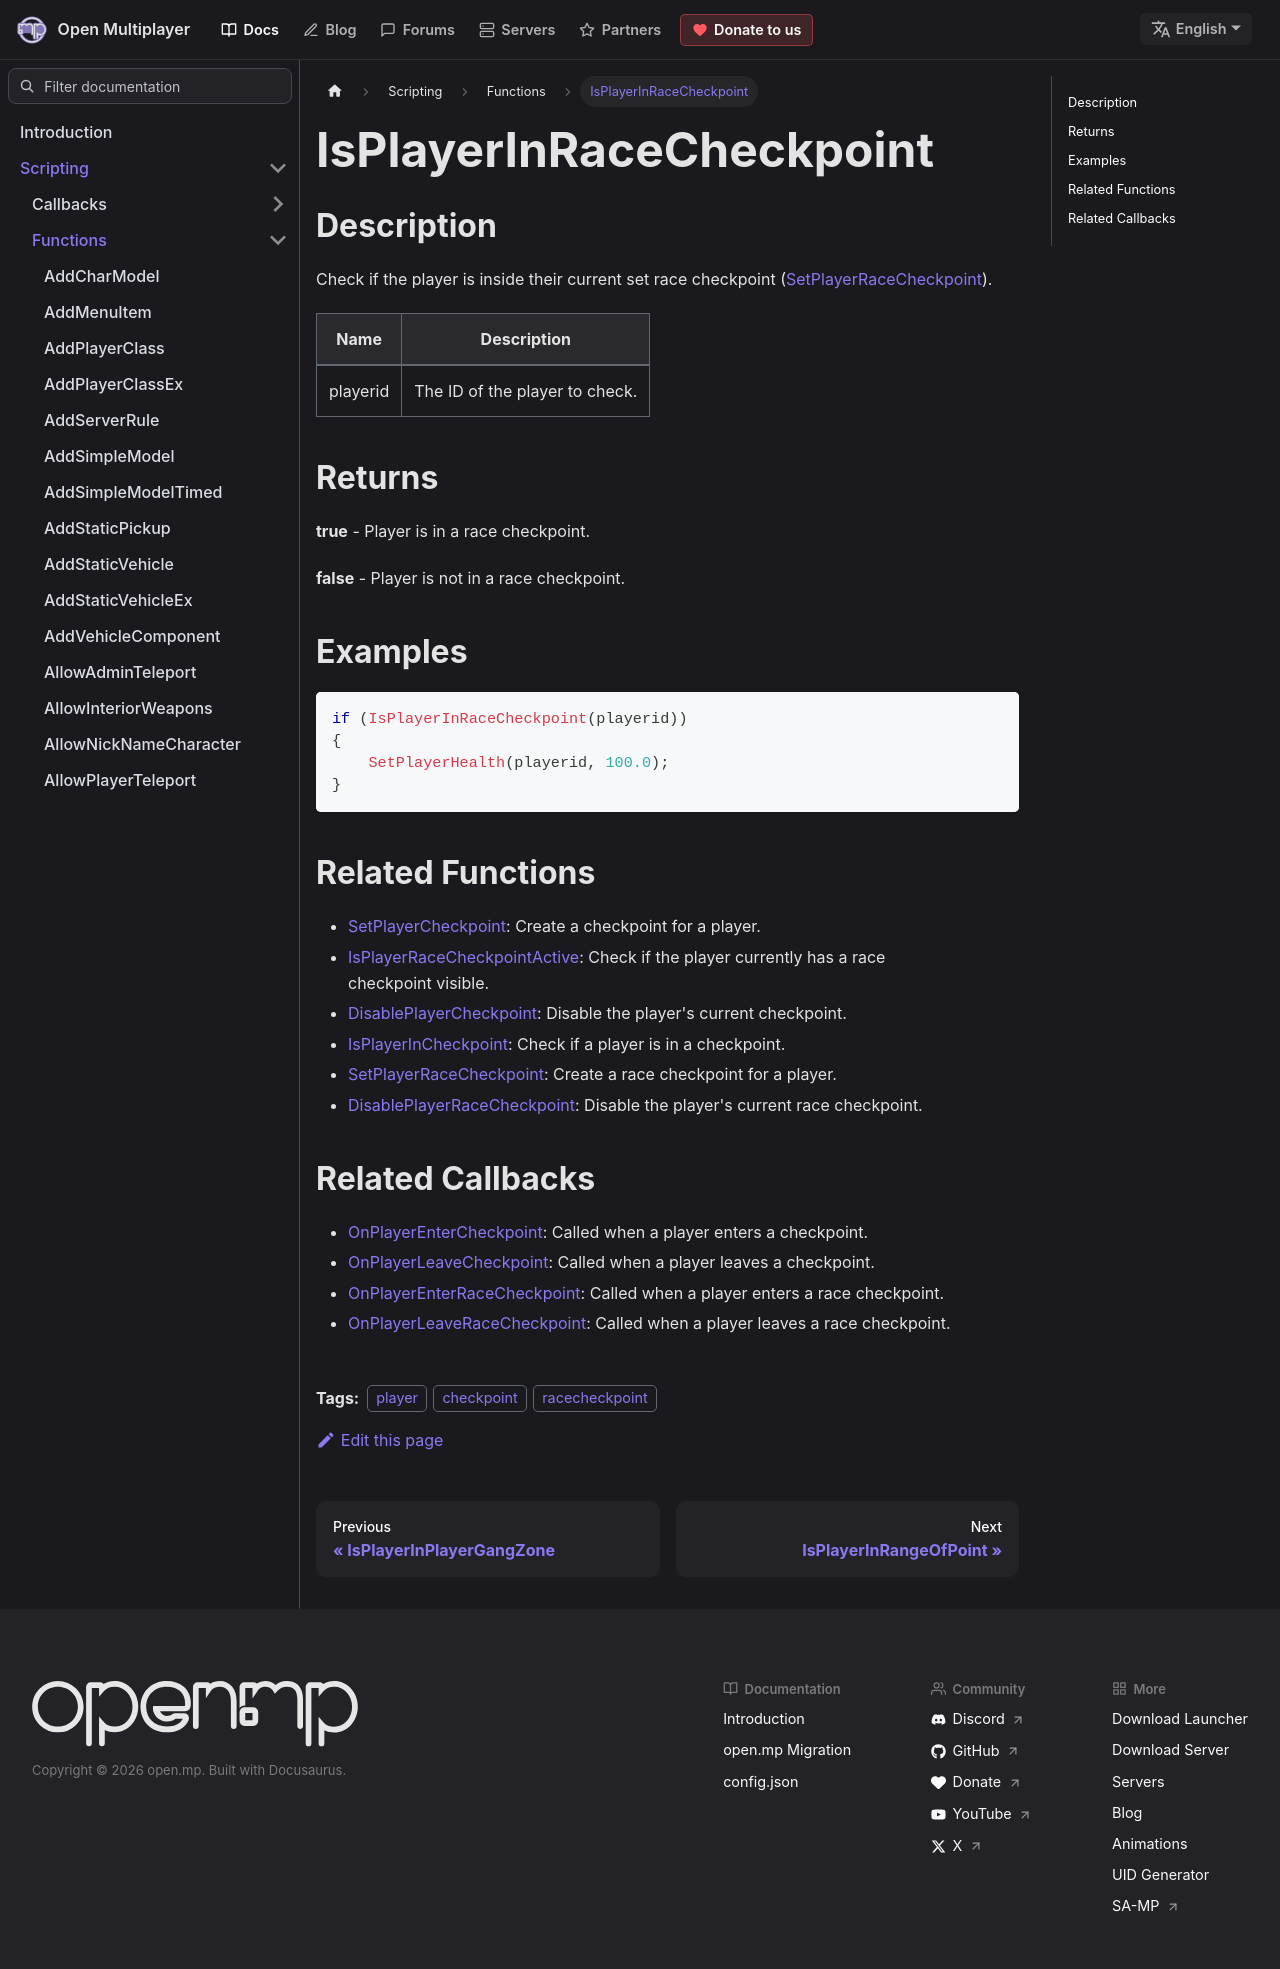

repository: openmultiplayer/web · page: docs/scripting/functions/IsPlayerInRaceCheckpoint.html · generator: docusaurus

---
title: IsPlayerInRaceCheckpoint
sidebar_label: IsPlayerInRaceCheckpoint
description: Check if the player is inside their current set race checkpoint (SetPlayerRaceCheckpoint).
tags: ["player", "checkpoint", "racecheckpoint"]
---

## Description

Check if the player is inside their current set race checkpoint ([SetPlayerRaceCheckpoint](SetPlayerRaceCheckpoint)).

| Name     | Description                    |
| -------- | ------------------------------ |
| playerid | The ID of the player to check. |

## Returns

**true** - Player is in a race checkpoint.

**false** - Player is not in a race checkpoint.

## Examples

```c
if (IsPlayerInRaceCheckpoint(playerid))
{
    SetPlayerHealth(playerid, 100.0);
}
```

## Related Functions

- [SetPlayerCheckpoint](SetPlayerCheckpoint): Create a checkpoint for a player.
- [IsPlayerRaceCheckpointActive](IsPlayerRaceCheckpointActive): Check if the player currently has a race checkpoint visible.
- [DisablePlayerCheckpoint](DisablePlayerCheckpoint): Disable the player's current checkpoint.
- [IsPlayerInCheckpoint](IsPlayerInCheckpoint): Check if a player is in a checkpoint.
- [SetPlayerRaceCheckpoint](SetPlayerRaceCheckpoint): Create a race checkpoint for a player.
- [DisablePlayerRaceCheckpoint](DisablePlayerRaceCheckpoint): Disable the player's current race checkpoint.

## Related Callbacks

- [OnPlayerEnterCheckpoint](../callbacks/OnPlayerEnterCheckpoint): Called when a player enters a checkpoint.
- [OnPlayerLeaveCheckpoint](../callbacks/OnPlayerLeaveCheckpoint): Called when a player leaves a checkpoint.
- [OnPlayerEnterRaceCheckpoint](../callbacks/OnPlayerEnterRaceCheckpoint): Called when a player enters a race checkpoint.
- [OnPlayerLeaveRaceCheckpoint](../callbacks/OnPlayerLeaveRaceCheckpoint): Called when a player leaves a race checkpoint.
